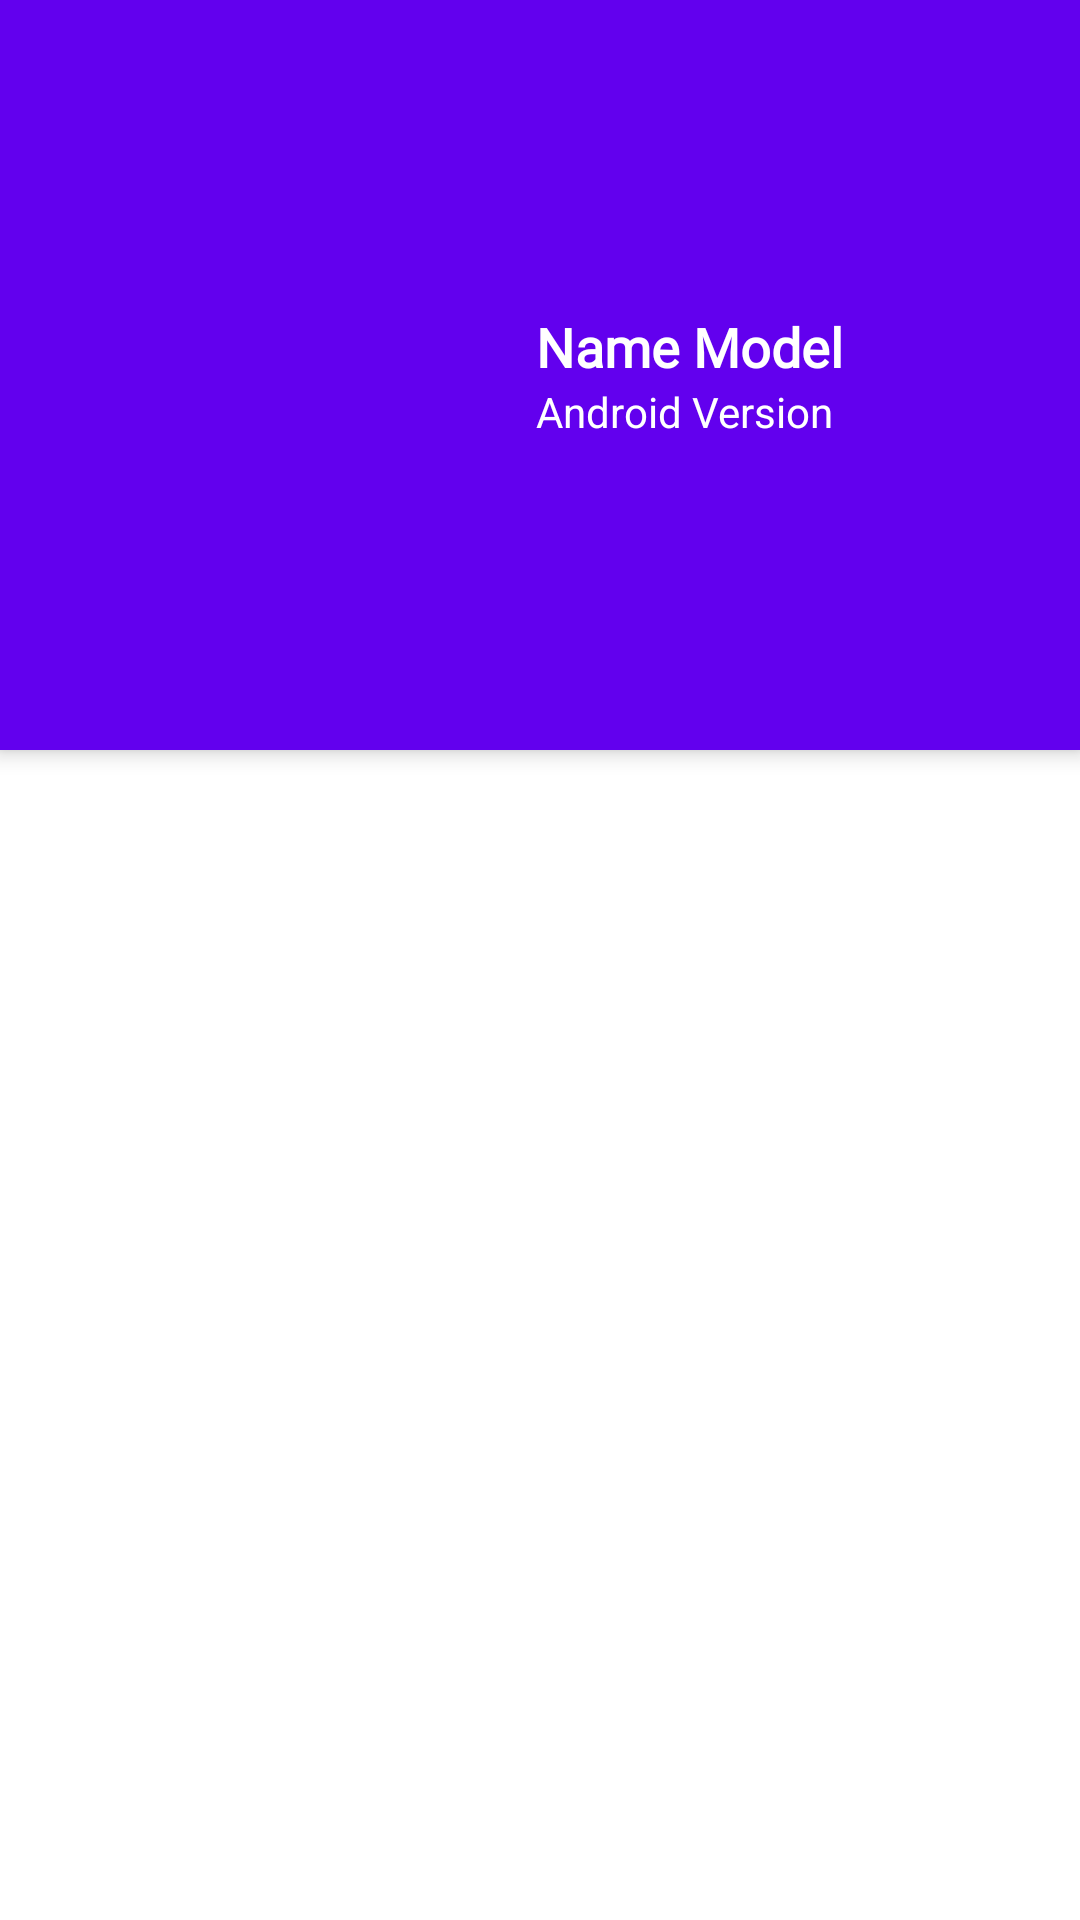

Produce the Android XML layout that renders to this screen, including the resource entries it uses.
<!-- AndroidManifest.xml: activity theme AppTheme.NoActionBar -->
<!-- res/layout/activity_main.xml -->
<?xml version="1.0" encoding="utf-8"?>
<android.support.design.widget.CoordinatorLayout
    xmlns:android="http://schemas.android.com/apk/res/android"
    xmlns:app="http://schemas.android.com/apk/res-auto"
    xmlns:tools="http://schemas.android.com/tools"
    android:layout_width="match_parent"
    android:layout_height="match_parent"
    android:id="@+id/main_context"
    tools:context=".MainActivity"
    android:background="#fff"
    android:fitsSystemWindows="true">

    <android.support.design.widget.AppBarLayout
        android:layout_width="match_parent"
        android:layout_height="250dp"
        android:id="@+id/appbar"
        android:fitsSystemWindows="true"
        android:background="@color/colorPrimary"
        android:theme="@style/ThemeOverlay.AppCompat.Dark.ActionBar">

        <android.support.design.widget.CollapsingToolbarLayout
            android:layout_width="match_parent"
            android:layout_height="match_parent"
            android:id="@+id/collapsing_toolbar"
            android:fitsSystemWindows="true"
            app:contentScrim="@color/colorPrimary"
            app:expandedTitleTextAppearance="@android:color/transparent"
            app:layout_scrollFlags="exitUntilCollapsed">

            <LinearLayout
                android:layout_width="wrap_content"
                android:layout_height="wrap_content"
                android:orientation="horizontal"
                android:gravity="center"
                android:layout_gravity="center"
                android:layout_margin="5dp">

                <ImageView
                    android:layout_width="100dp"
                    android:layout_height="100dp"
                    android:src="@drawable/ico"
                    android:id="@+id/backdrop"
                    app:layout_collapseMode="parallax"/>

                <LinearLayout
                    android:layout_width="wrap_content"
                    android:layout_height="wrap_content"
                    android:orientation="vertical">
                    <TextView
                        android:layout_width="wrap_content"
                        android:layout_height="wrap_content"
                        android:id="@+id/name_model"
                        android:text="Name Model"
                        android:textStyle="bold"
                        android:fontFamily="@font/journal"
                        android:textSize="18sp"
                        android:textColor="#fff"/>
                    <TextView
                        android:layout_width="wrap_content"
                        android:layout_height="wrap_content"
                        android:id="@+id/andro_version"
                        android:text="Android Version"
                        android:textColor="#fff"/>
                </LinearLayout>

            </LinearLayout>
            

            <android.support.v7.widget.Toolbar
                android:layout_width="match_parent"
                android:layout_height="?attr/actionBarSize"
                android:id="@+id/toolbar"
                app:layout_collapseMode="pin"
                app:popupTheme="@style/ThemeOverlay.AppCompat.Light">

            </android.support.v7.widget.Toolbar>


        </android.support.design.widget.CollapsingToolbarLayout>

    </android.support.design.widget.AppBarLayout>

    <android.support.v7.widget.RecyclerView
        android:layout_width="match_parent"
        android:layout_height="match_parent"
        android:id="@+id/myRecycler"
        android:scrollbars="vertical"
        app:layout_behavior="@string/appbar_scrolling_view_behavior">

    </android.support.v7.widget.RecyclerView>
    
</android.support.design.widget.CoordinatorLayout>
<!-- resources referenced by this layout -->
<resources>
  <style name="AppTheme.NoActionBar">
          <item name="windowActionBar">false</item>
          <item name="windowNoTitle">true</item>
      </style>
  <!-- not gathered from this repository: default colours our renderer supplied (Android Studio template values) -->
  <color name="colorPrimary">#FF6200EE</color>
</resources>
